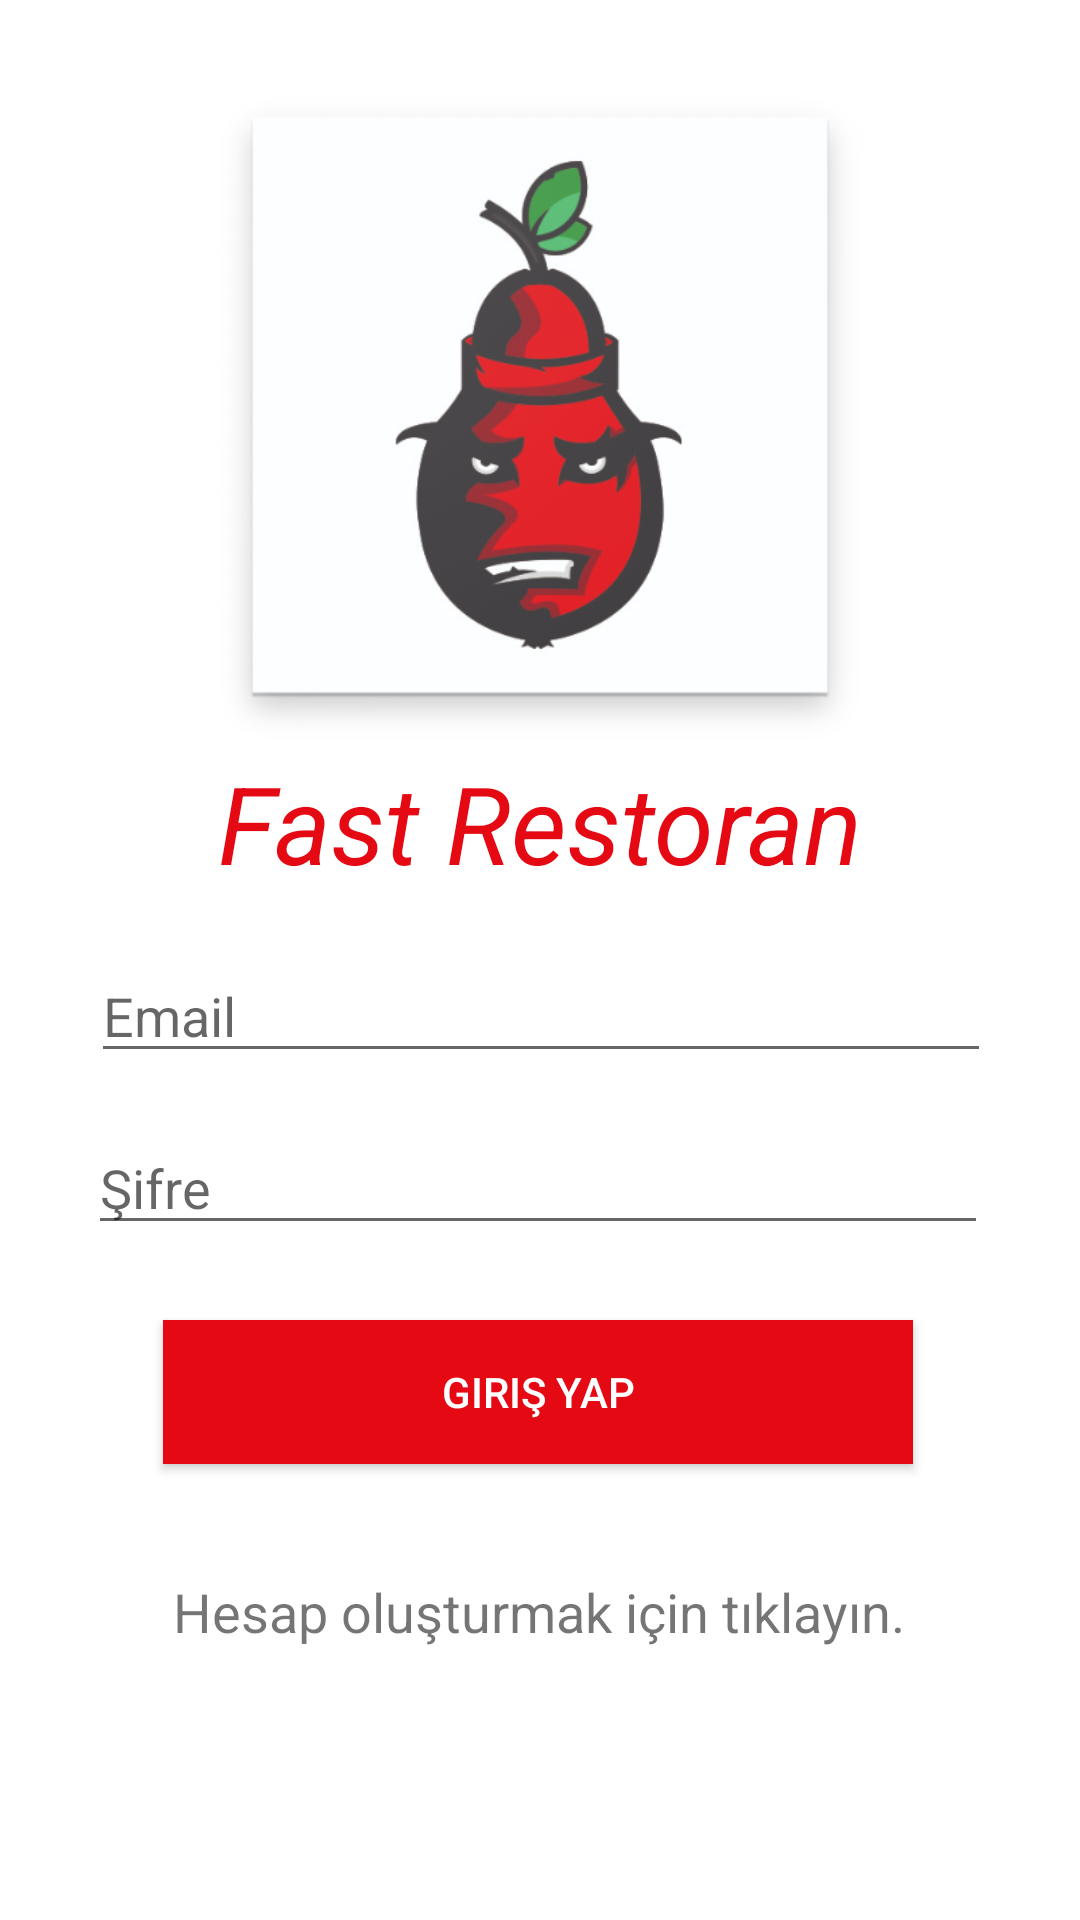

The Android layout XML behind this screen, and the referenced resources:
<!-- AndroidManifest.xml: application theme AppTheme -->
<!-- res/layout/activity_start.xml -->
<?xml version="1.0" encoding="utf-8"?>
<androidx.constraintlayout.widget.ConstraintLayout xmlns:android="http://schemas.android.com/apk/res/android"
    xmlns:app="http://schemas.android.com/apk/res-auto"
    xmlns:tools="http://schemas.android.com/tools"
    android:layout_width="match_parent"
    android:layout_height="match_parent"
    android:background="#FFFFFF"
    tools:context=".StartActivity">

    <EditText
        android:id="@+id/EmailET"
        android:layout_width="300dp"
        android:layout_height="wrap_content"
        android:layout_marginTop="18dp"
        android:ems="10"
        android:hint="Email"
        android:inputType="textEmailAddress"
        android:textColor="@color/siyahyazi"
        app:layout_constraintEnd_toEndOf="parent"
        app:layout_constraintHorizontal_bias="0.508"
        app:layout_constraintStart_toStartOf="parent"
        app:layout_constraintTop_toBottomOf="@+id/textView4" />

    <EditText
        android:id="@+id/sifreET"
        android:layout_width="300dp"
        android:layout_height="wrap_content"
        android:layout_marginTop="16dp"
        android:ems="10"
        android:hint="Şifre"
        android:inputType="textPassword"
        android:textColor="@color/siyahyazi"
        app:layout_constraintEnd_toEndOf="parent"
        app:layout_constraintHorizontal_bias="0.491"
        app:layout_constraintStart_toStartOf="parent"
        app:layout_constraintTop_toBottomOf="@+id/EmailET" />

    <Button
        android:id="@+id/girisyapBTN"
        android:layout_width="250dp"
        android:layout_height="wrap_content"
        android:layout_marginTop="25dp"
        android:background="@color/red"
        android:text="Giriş Yap"
        android:textColor="@color/yazi"
        app:layout_constraintEnd_toEndOf="parent"
        app:layout_constraintHorizontal_bias="0.495"
        app:layout_constraintStart_toStartOf="parent"
        app:layout_constraintTop_toBottomOf="@+id/sifreET" />

    <TextView
        android:id="@+id/textView4"
        android:layout_width="wrap_content"
        android:layout_height="wrap_content"
        android:layout_marginTop="250dp"
        android:fontFamily="sans-serif"
        android:text="Fast Restoran"
        android:textColor="@color/red"
        android:textSize="36sp"
        android:textStyle="italic"
        app:layout_constraintEnd_toEndOf="parent"
        app:layout_constraintStart_toStartOf="parent"
        app:layout_constraintTop_toTopOf="parent" />

    <TextView
        android:id="@+id/kayitTV"
        android:layout_width="wrap_content"
        android:layout_height="wrap_content"
        android:layout_marginTop="37dp"
        android:text="Hesap oluşturmak için tıklayın."
        android:textSize="18sp"
        app:layout_constraintEnd_toEndOf="parent"
        app:layout_constraintHorizontal_bias="0.497"
        app:layout_constraintStart_toStartOf="parent"
        app:layout_constraintTop_toBottomOf="@+id/girisyapBTN" />

    <ImageView
        android:id="@+id/imageView3"
        android:layout_width="230dp"
        android:layout_height="230dp"
        app:layout_constraintBottom_toTopOf="@+id/textView4"
        app:layout_constraintEnd_toEndOf="parent"
        app:layout_constraintHorizontal_bias="0.5"
        app:layout_constraintStart_toStartOf="parent"
        app:srcCompat="@drawable/web_hi_res_512" />

</androidx.constraintlayout.widget.ConstraintLayout>
<!-- resources referenced by this layout -->
<resources>
  <color name="red">#e50914</color>
  <color name="siyahyazi">#7000</color>
  <color name="yazi">#ffffff</color>
  <!-- drawable web_hi_res_512: png bitmap (drawable, 86054 bytes) -->
  <style name="AppTheme" parent="Theme.AppCompat.Light.NoActionBar">
          
          <item name="colorPrimary">@color/colorPrimary</item>
          <item name="colorPrimaryDark">@color/redkoyu</item>
          <item name="colorAccent">@color/colorAccent</item>
      </style>
  <color name="colorPrimary">#c80914</color>
  <color name="redkoyu">#c80914</color>
  <color name="colorAccent">#D81B60</color>
</resources>
